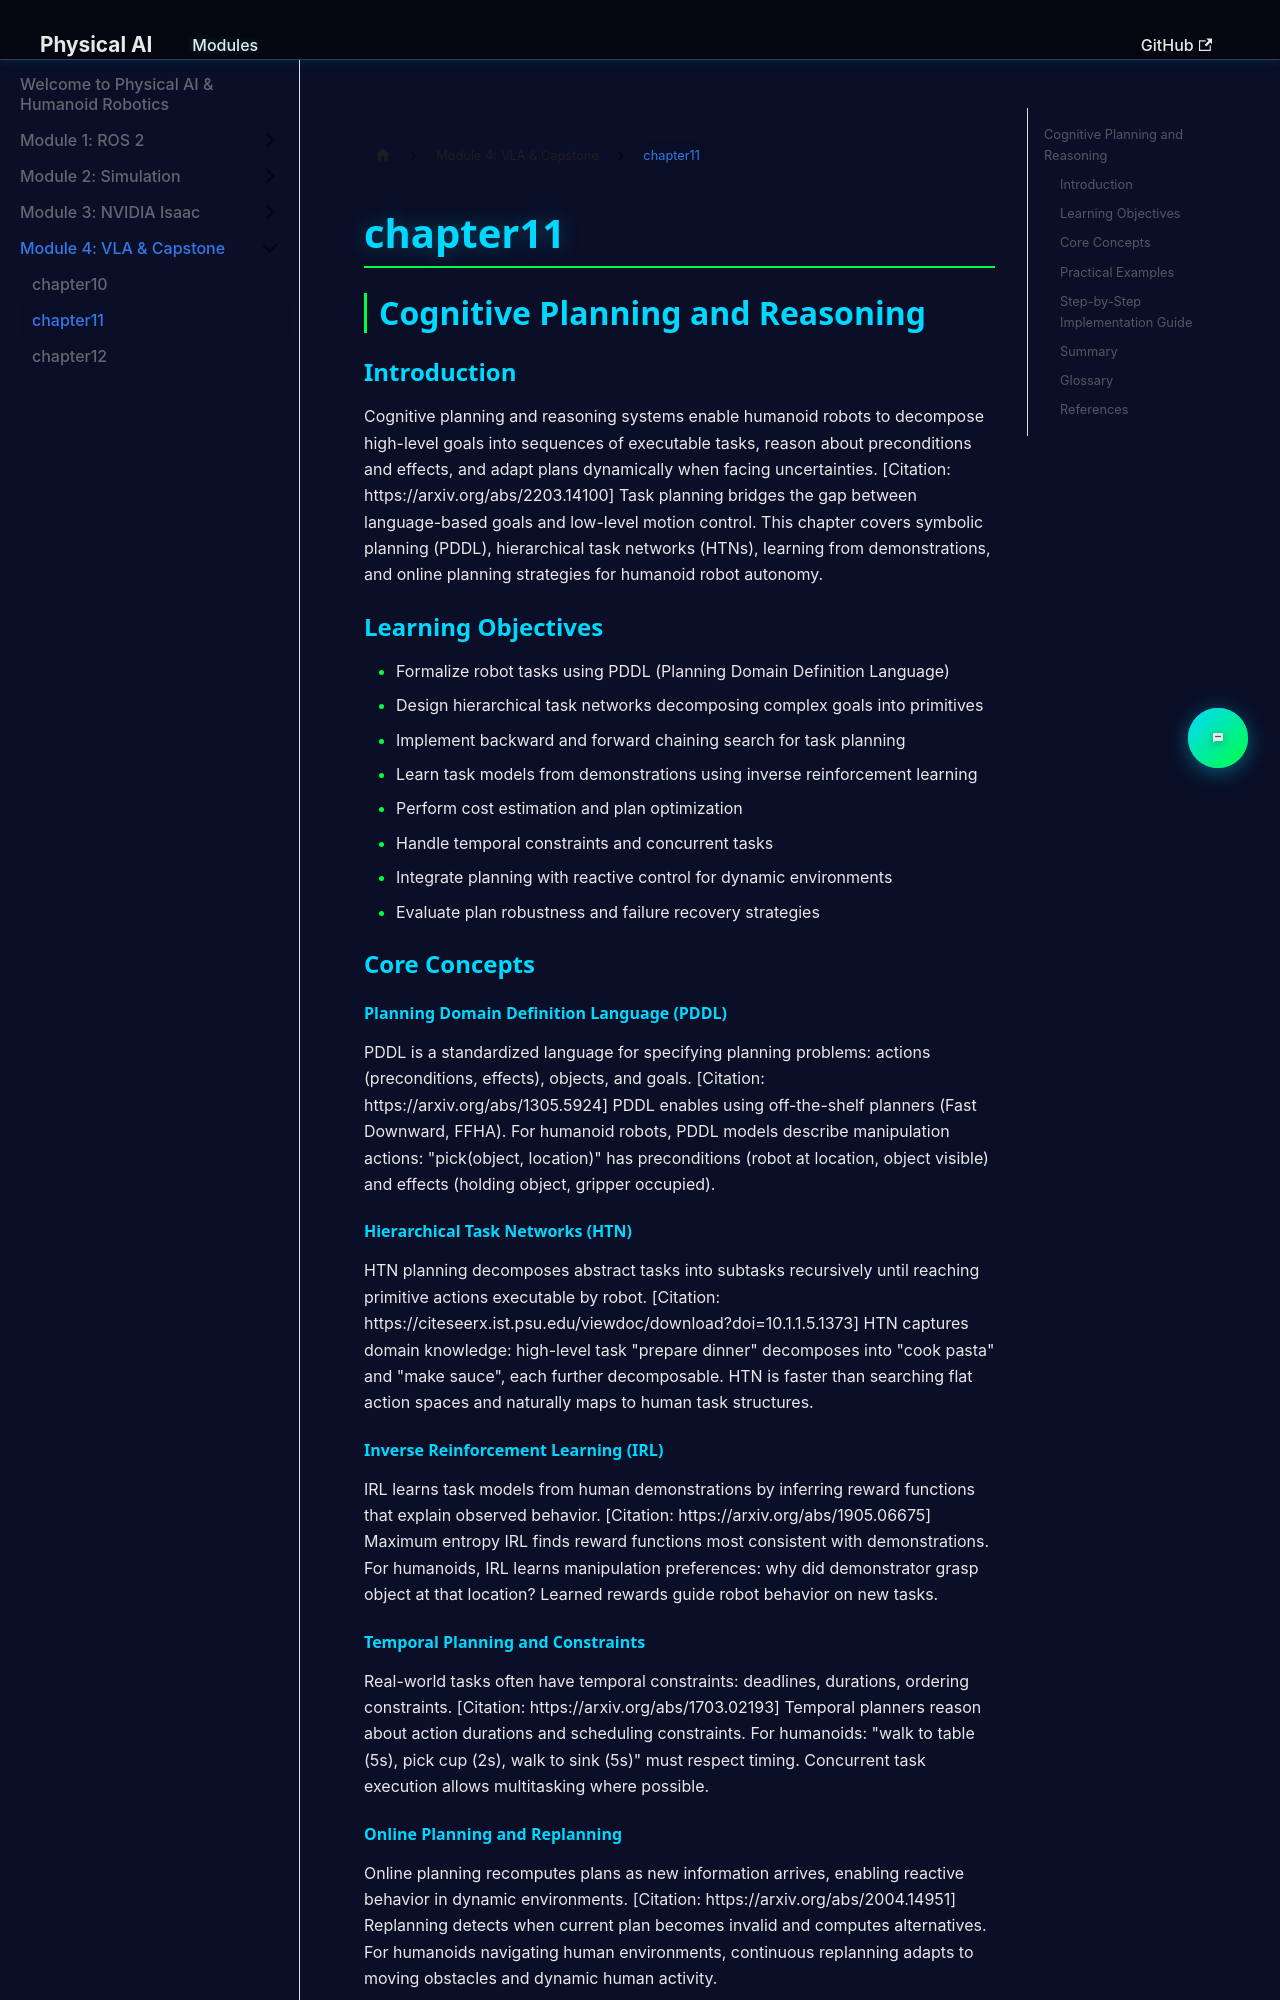

repository: salmansiddiqui-99/hackathon1-Q4 · page: docs/module4/chapter11/index.html · generator: docusaurus

## Cognitive Planning and Reasoning

### Introduction

Cognitive planning and reasoning systems enable humanoid robots to decompose high-level goals into sequences of executable tasks, reason about preconditions and effects, and adapt plans dynamically when facing uncertainties. [Citation: https://arxiv.org/abs/2203.14100] Task planning bridges the gap between language-based goals and low-level motion control. This chapter covers symbolic planning (PDDL), hierarchical task networks (HTNs), learning from demonstrations, and online planning strategies for humanoid robot autonomy.

### Learning Objectives

- Formalize robot tasks using PDDL (Planning Domain Definition Language)
- Design hierarchical task networks decomposing complex goals into primitives
- Implement backward and forward chaining search for task planning
- Learn task models from demonstrations using inverse reinforcement learning
- Perform cost estimation and plan optimization
- Handle temporal constraints and concurrent tasks
- Integrate planning with reactive control for dynamic environments
- Evaluate plan robustness and failure recovery strategies

### Core Concepts

#### Planning Domain Definition Language (PDDL)

PDDL is a standardized language for specifying planning problems: actions (preconditions, effects), objects, and goals. [Citation: https://arxiv.org/abs/1305.5924] PDDL enables using off-the-shelf planners (Fast Downward, FFHA). For humanoid robots, PDDL models describe manipulation actions: "pick(object, location)" has preconditions (robot at location, object visible) and effects (holding object, gripper occupied).

#### Hierarchical Task Networks (HTN)

HTN planning decomposes abstract tasks into subtasks recursively until reaching primitive actions executable by robot. [Citation: https://citeseerx.ist.psu.edu/viewdoc/download?doi=10.1.1.5.1373] HTN captures domain knowledge: high-level task "prepare dinner" decomposes into "cook pasta" and "make sauce", each further decomposable. HTN is faster than searching flat action spaces and naturally maps to human task structures.

#### Inverse Reinforcement Learning (IRL)

IRL learns task models from human demonstrations by inferring reward functions that explain observed behavior. [Citation: https://arxiv.org/abs/1905.06675] Maximum entropy IRL finds reward functions most consistent with demonstrations. For humanoids, IRL learns manipulation preferences: why did demonstrator grasp object at that location? Learned rewards guide robot behavior on new tasks.
